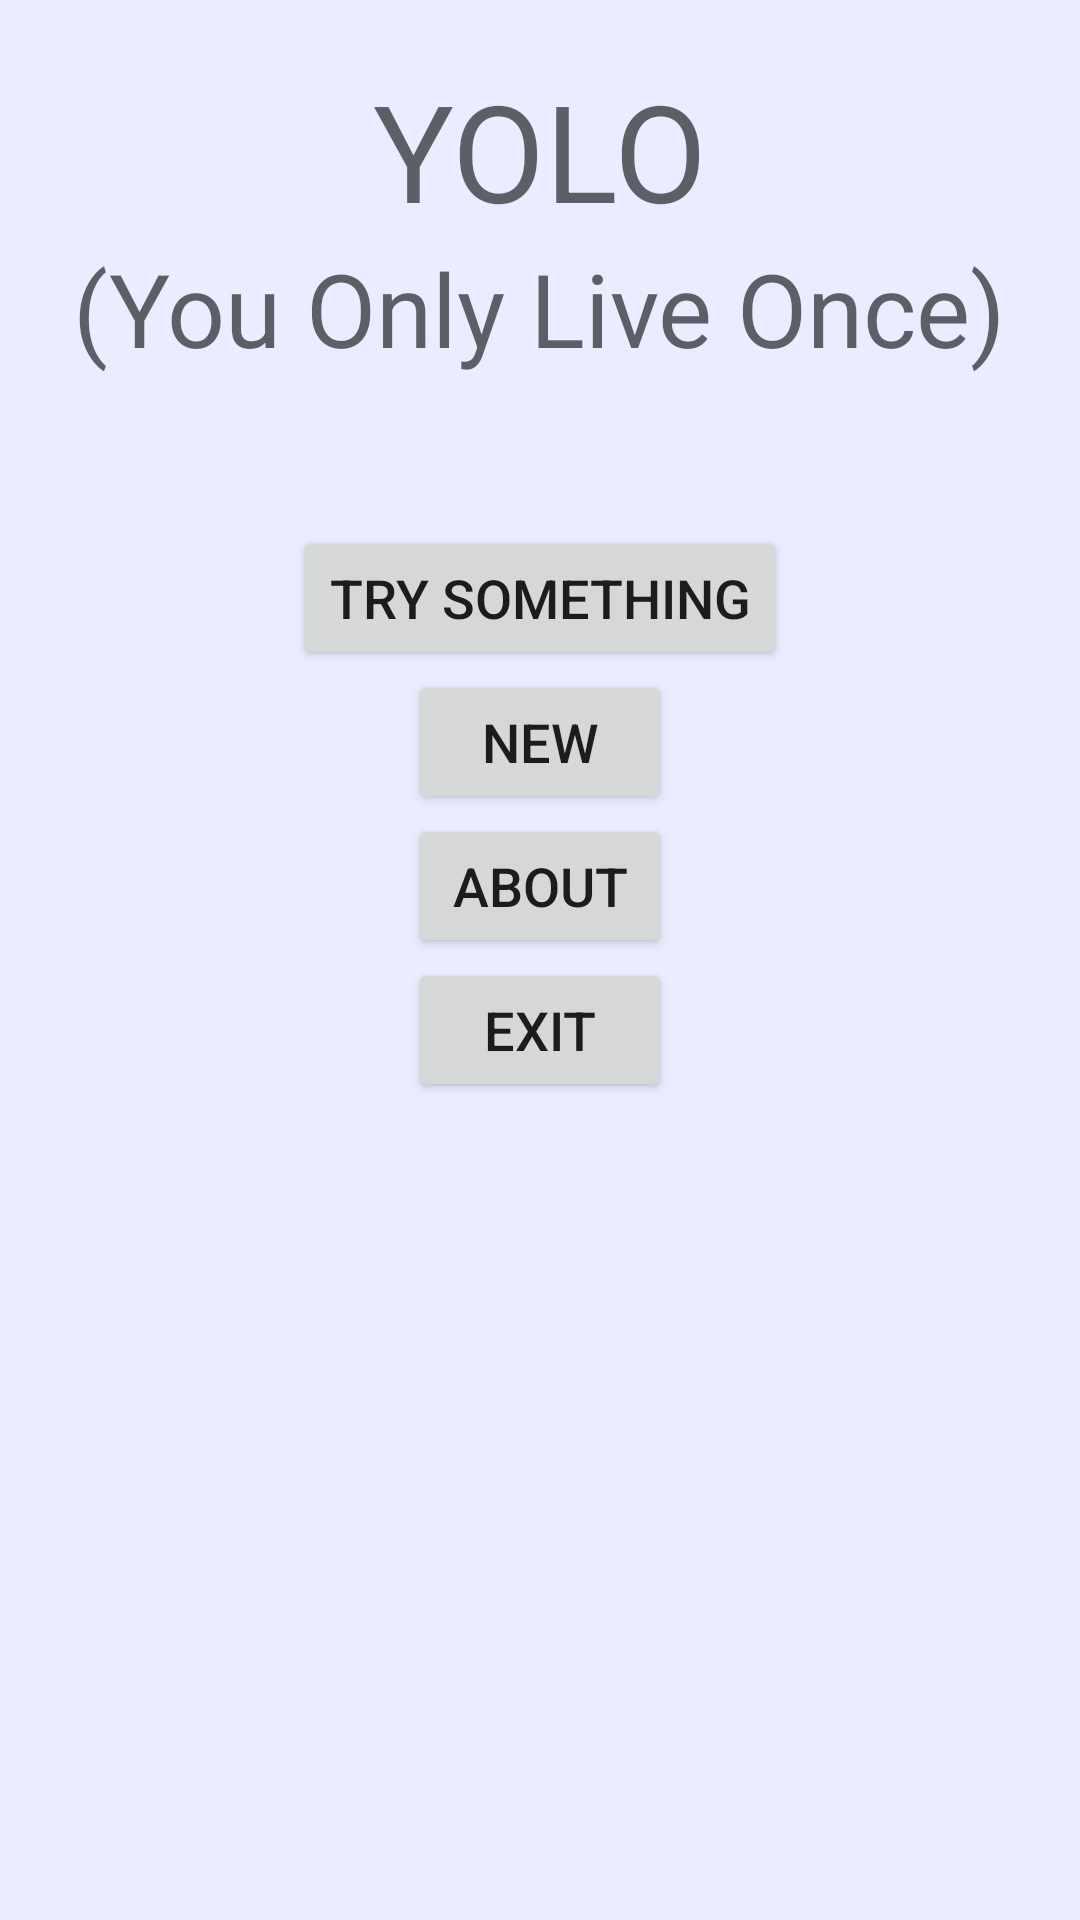

Here is an Android app screen rendered from its layout file. Give the layout XML and the strings, colors and styles it references.
<!-- AndroidManifest.xml: activity theme AppTheme.NoActionBar -->
<!-- res/layout/fragment_bucket_list_main.xml -->
<LinearLayout xmlns:android="http://schemas.android.com/apk/res/android"
              xmlns:tools="http://schemas.android.com/tools"
              android:layout_width="match_parent"
              android:layout_height="match_parent"
              android:orientation="vertical"
              android:paddingBottom="@dimen/activity_vertical_margin"
              android:paddingLeft="@dimen/activity_horizontal_margin"
              android:paddingRight="@dimen/activity_horizontal_margin"
              android:paddingTop="@dimen/activity_vertical_margin"
              android:background="@color/colorPrimaryBackground"
              android:gravity="center_horizontal"
              android:layout_gravity="center_vertical|center_horizontal|center">

    
    <TextView
        android:layout_width="wrap_content"
        android:layout_height="wrap_content"
        android:layout_gravity="center_horizontal"
        android:text="@string/app_name"
        android:textAppearance="@style/TextAppearance.AppCompat.Display2"
        android:layout_marginTop="20dp"/>
    <TextView
        android:layout_width="wrap_content"
        android:layout_height="wrap_content"
        android:layout_gravity="center_horizontal"
        android:text="@string/app_name_meaning"
        android:textAppearance="@style/TextAppearance.AppCompat.Display1"
        />

    
    <Button
        android:text="@string/home_button_try"
        android:layout_width="wrap_content"
        android:layout_height="wrap_content"
        android:id="@+id/btn_try_home"
        android:layout_marginTop="50dp"
        android:textSize="18sp"/>

    
    <Button
        android:text="@string/home_button_new"
        android:layout_width="wrap_content"
        android:layout_height="wrap_content"
        android:layout_centerVertical="true"
        android:id="@+id/btn_new_home"
        android:textSize="18sp"/>

    
    <Button
        android:text="@string/home_button_about"
        android:layout_width="wrap_content"
        android:layout_height="wrap_content"
        android:id="@+id/btn_about_home"
        android:textSize="18sp"/>

    
    <Button
        android:text="@string/home_button_exit"
        android:layout_width="wrap_content"
        android:layout_height="wrap_content"
        android:id="@+id/btn_exit_home"
        android:textSize="18sp"/>

</LinearLayout>
<!-- resources referenced by this layout -->
<resources>
  <color name="colorPrimaryBackground">#e9edff</color>
  <string name="app_name">YOLO</string>
  <string name="app_name_meaning">(You Only Live Once)</string>
  <string name="home_button_about">About</string>
  <string name="home_button_exit">Exit</string>
  <string name="home_button_new">New</string>
  <string name="home_button_try">Try Something</string>
  <style name="AppTheme.NoActionBar">
          <item name="windowActionBar">false</item>
          <item name="windowNoTitle">true</item>
      </style>
</resources>
